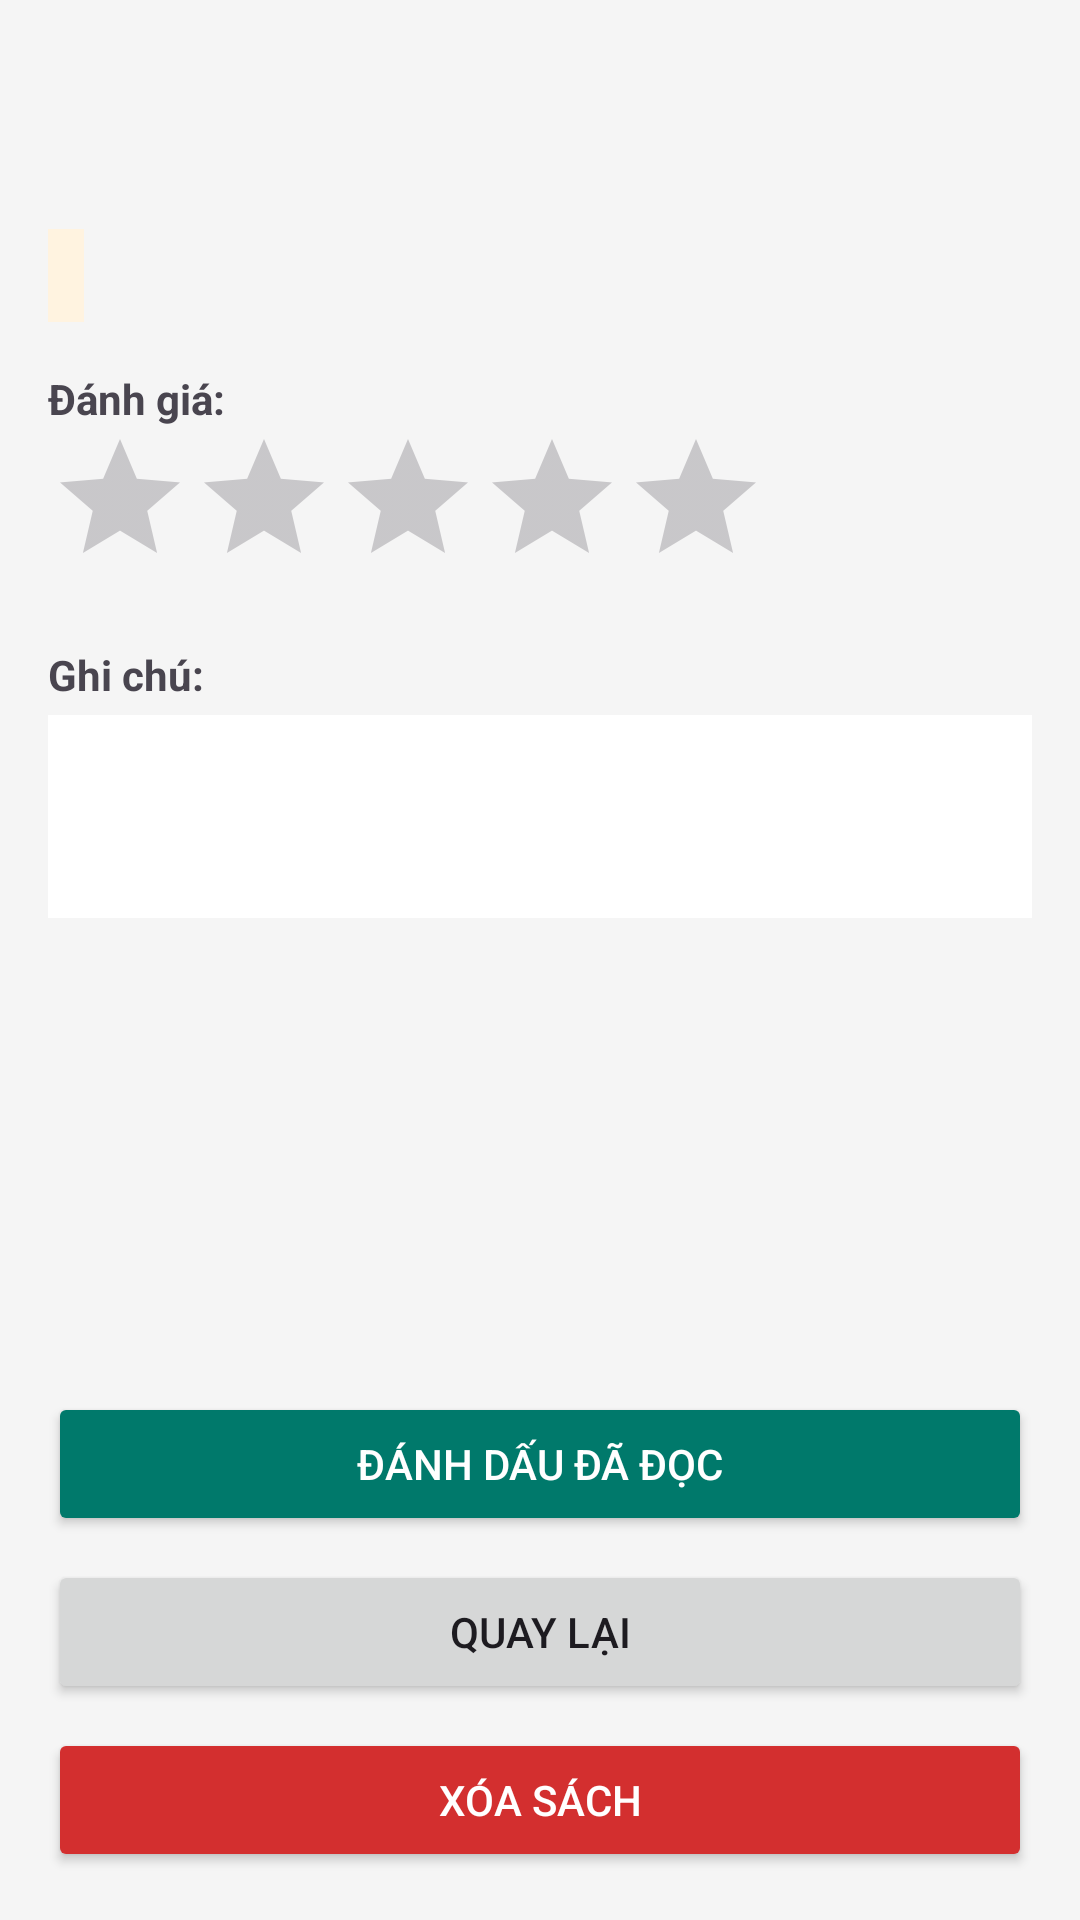

The Android layout XML behind this screen, and the referenced resources:
<!-- AndroidManifest.xml: application theme Theme.QuanLiSach -->
<!-- res/layout/activity_book_detail.xml -->
<?xml version="1.0" encoding="utf-8"?>
<LinearLayout xmlns:android="http://schemas.android.com/apk/res/android"
    android:layout_width="match_parent"
    android:layout_height="match_parent"
    android:orientation="vertical"
    android:padding="16dp"
    android:background="#F5F5F5">

    <TextView
        android:id="@+id/tvDetailTitle"
        android:layout_width="match_parent"
        android:layout_height="wrap_content"
        android:textSize="22sp"
        android:textStyle="bold"
        android:textColor="#000000" />

    <TextView
        android:id="@+id/tvDetailAuthorCategory"
        android:layout_width="match_parent"
        android:layout_height="wrap_content"
        android:textColor="#666666"
        android:layout_marginTop="4dp" />

    <TextView
        android:id="@+id/tvDetailStatus"
        android:layout_width="wrap_content"
        android:layout_height="wrap_content"
        android:background="#FFF3E0"
        android:textColor="#E65100"
        android:padding="6dp"
        android:layout_marginTop="8dp" />

    <TextView
        android:layout_width="wrap_content"
        android:layout_height="wrap_content"
        android:text="Đánh giá:"
        android:layout_marginTop="16dp"
        android:textStyle="bold" />

    <RatingBar
        android:id="@+id/detailRatingBar"
        android:layout_width="wrap_content"
        android:layout_height="wrap_content"
        android:numStars="5"
        android:stepSize="1.0" />

    <TextView
        android:layout_width="wrap_content"
        android:layout_height="wrap_content"
        android:text="Ghi chú:"
        android:layout_marginTop="16dp"
        android:textStyle="bold" />

    <TextView
        android:id="@+id/tvDetailNote"
        android:layout_width="match_parent"
        android:layout_height="wrap_content"
        android:minLines="3"
        android:background="#FFFFFF"
        android:padding="8dp"
        android:layout_marginTop="4dp" />

    <View
        android:layout_width="match_parent"
        android:layout_height="0dp"
        android:layout_weight="1" />

    <Button
        android:id="@+id/btnMarkAsRead"
        android:layout_width="match_parent"
        android:layout_height="wrap_content"
        android:text="Đánh dấu đã đọc"
        android:backgroundTint="#00796B"
        android:textColor="#FFFFFF" />

    <Button
        android:id="@+id/btnBack"
        android:layout_width="match_parent"
        android:layout_height="wrap_content"
        android:text="Quay lại"
        android:layout_marginTop="8dp" />

    <Button
        android:id="@+id/btnDelete"
        android:layout_width="match_parent"
        android:layout_height="wrap_content"
        android:text="Xóa sách"
        android:backgroundTint="#D32F2F"
        android:textColor="#FFFFFF"
        android:layout_marginTop="8dp" />
</LinearLayout>
<!-- resources referenced by this layout -->
<resources>
  <style name="Theme.QuanLiSach" parent="Base.Theme.QuanLiSach" />
  <style name="Base.Theme.QuanLiSach" parent="Theme.Material3.DayNight.NoActionBar">
          
          
      </style>
</resources>
